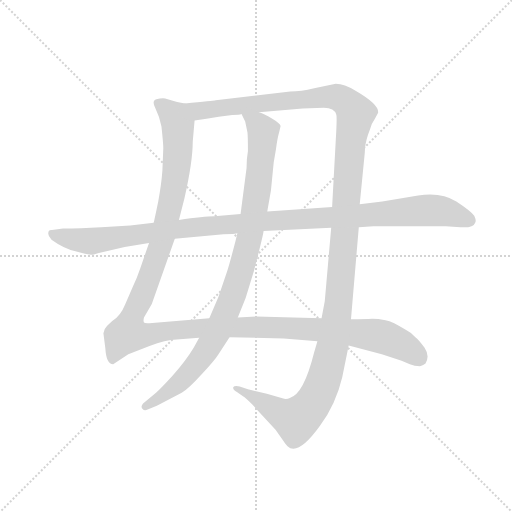
t = 0.00 s
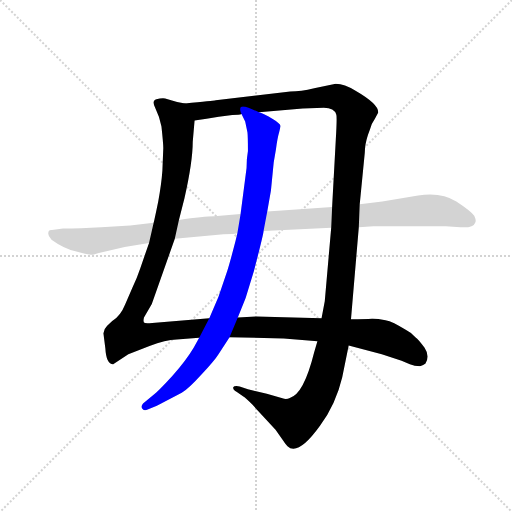
t = 3.92 s
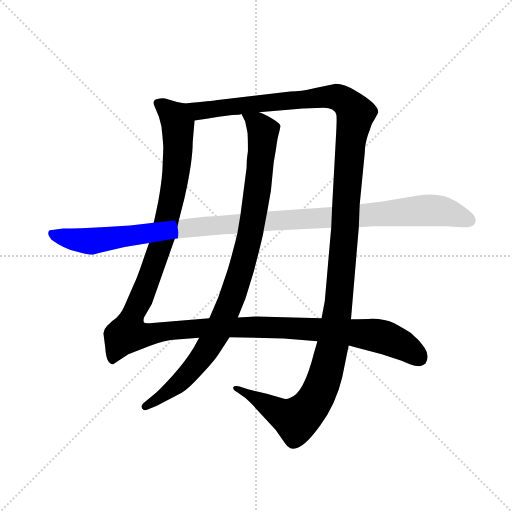
t = 4.20 s
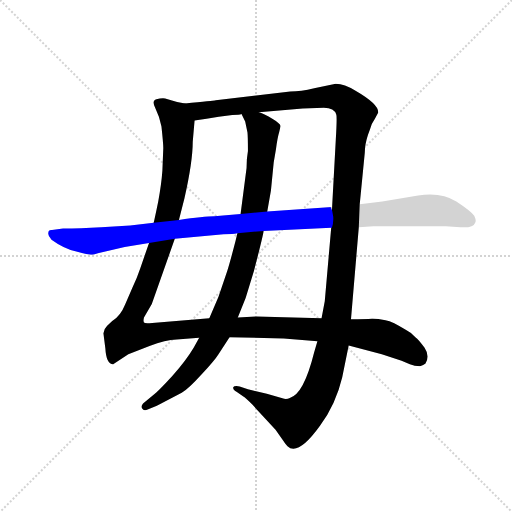
t = 4.47 s
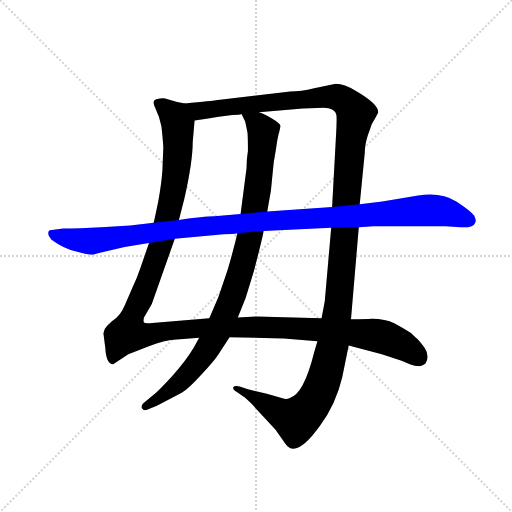
t = 4.75 s
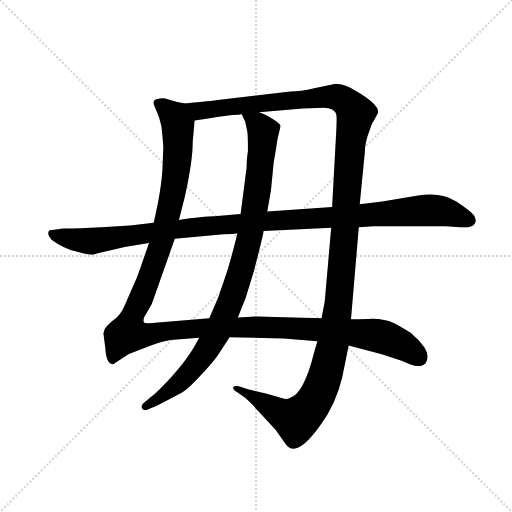
t = 5.37 s

The animated SVG that drew these frames (rendered in a browser with its animation timeline set to each time). Animation: 4 CSS @keyframes rules; one cycle of 5.37 s.

<svg version="1.1" viewBox="0 0 1024 1024" xmlns="http://www.w3.org/2000/svg">
  <g stroke="lightgray" stroke-dasharray="1,1" stroke-width="1" transform="scale(4, 4)">
    <line x1="0" y1="0" x2="256" y2="256"></line>
    <line x1="256" y1="0" x2="0" y2="256"></line>
    <line x1="128" y1="0" x2="128" y2="256"></line>
    <line x1="0" y1="128" x2="256" y2="128"></line>
  </g>
  <g transform="scale(0.92, -0.92) translate(60, -850)">
    <style type="text/css">
      
        @keyframes keyframes0 {
          from {
            stroke: blue;
            stroke-dashoffset: 1439;
            stroke-width: 128;
          }
          82% {
            animation-timing-function: step-end;
            stroke: blue;
            stroke-dashoffset: 0;
            stroke-width: 128;
          }
          to {
            stroke: black;
            stroke-width: 1024;
          }
        }
        #make-me-a-hanzi-animation-0 {
          animation: keyframes0 1.4210611979166667s both;
          animation-delay: 0s;
          animation-timing-function: linear;
        }
      
        @keyframes keyframes1 {
          from {
            stroke: blue;
            stroke-dashoffset: 1472;
            stroke-width: 128;
          }
          83% {
            animation-timing-function: step-end;
            stroke: blue;
            stroke-dashoffset: 0;
            stroke-width: 128;
          }
          to {
            stroke: black;
            stroke-width: 1024;
          }
        }
        #make-me-a-hanzi-animation-1 {
          animation: keyframes1 1.4479166666666667s both;
          animation-delay: 1.4210611979166667s;
          animation-timing-function: linear;
        }
      
        @keyframes keyframes2 {
          from {
            stroke: blue;
            stroke-dashoffset: 988;
            stroke-width: 128;
          }
          76% {
            animation-timing-function: step-end;
            stroke: blue;
            stroke-dashoffset: 0;
            stroke-width: 128;
          }
          to {
            stroke: black;
            stroke-width: 1024;
          }
        }
        #make-me-a-hanzi-animation-2 {
          animation: keyframes2 1.0540364583333333s both;
          animation-delay: 2.8689778645833335s;
          animation-timing-function: linear;
        }
      
        @keyframes keyframes3 {
          from {
            stroke: blue;
            stroke-dashoffset: 1168;
            stroke-width: 128;
          }
          79% {
            animation-timing-function: step-end;
            stroke: blue;
            stroke-dashoffset: 0;
            stroke-width: 128;
          }
          to {
            stroke: black;
            stroke-width: 1024;
          }
        }
        #make-me-a-hanzi-animation-3 {
          animation: keyframes3 1.2005208333333333s both;
          animation-delay: 3.923014322916667s;
          animation-timing-function: linear;
        }
      
    </style>
    
      <path d="M 342 625 L 325 628 L 299 636 Q 290 637 280 634 Q 269 631 278 614 Q 287 596 291 575 Q 295 538 295 528 L 293 479 Q 291 451 284 412 Q 276 373 274 366 L 264 322 L 245 267 Q 238 246 228 225 L 212 188 Q 202 163 184 152 L 173 142 Q 164 133 165 124 L 169 93 Q 171 58 186 58 L 219 80 L 265 98 Q 300 111 324 112 L 373 116 L 439 117 L 557 114 L 630 108 L 698 99 L 770 80 L 813 66 L 831 58 Q 841 54 853 54 Q 861 56 865 60 Q 875 76 863 94 Q 850 112 843 117 Q 834 127 822 133 Q 794 151 778 154 Q 762 157 749 157 Q 735 156 703 156 L 639 158 L 497 162 L 457 160 L 395 158 L 271 148 Q 255 146 253 149 Q 251 152 253 160 L 270 189 L 320 331 L 329 372 L 341 419 Q 359 499 359 542 L 363 588 C 366 618 366 619 342 625 Z" fill="lightgray"></path>
    
      <path d="M 670 668 L 623 658 Q 594 651 571 651 L 409 632 Q 404 631 342 625 C 312 622 333 583 363 588 L 389 592 Q 414 596 445 600 Q 461 600 465 602 L 503 606 L 598 614 L 644 616 Q 667 616 671 601 Q 673 597 670 547 L 662 400 L 660 355 L 646 195 L 639 158 L 630 108 L 623 84 Q 600 -8 570 -15 Q 563 -19 554 -16 L 520 -6 L 479 4 L 461 10 Q 449 12 447 8 Q 446 2 455 -2 L 469 -12 Q 471 -12 488 -29 L 539 -84 L 557 -110 Q 558 -113 565 -120 Q 588 -142 636 -75 Q 670 -29 684 30 L 698 99 L 703 156 L 720 356 L 722 406 L 733 518 Q 733 536 740 557 L 744 568 Q 747 581 755 592 L 762 605 Q 764 623 712 653 Q 689 668 670 668 Z" fill="lightgray"></path>
    
      <path d="M 373 116 L 361 94 Q 345 67 315 33 Q 284 -1 272 -10 L 251 -27 Q 245 -34 250 -39 Q 254 -44 261 -40 L 281 -32 L 335 -4 Q 351 6 379 37 Q 407 67 415 80 L 439 117 L 457 160 L 474 202 L 492 261 Q 512 338 513 348 L 521 390 L 529 436 L 535 497 L 540 526 Q 543 550 547 563 L 550 576 Q 549 582 532 592 Q 515 602 503 606 C 476 618 454 628 465 602 L 473 586 L 478 562 Q 479 553 479 522 Q 476 506 476 485 L 463 385 L 456 343 L 452 326 Q 439 276 434 261 L 415 205 L 395 158 L 373 116 Z" fill="lightgray"></path>
    
      <path d="M 274 366 L 223 360 L 160 356 Q 114 353 77 353 L 53 350 Q 45 351 45 343 Q 44 337 52 329 Q 78 310 106 303 Q 133 296 138 296 Q 142 296 155 300 L 211 313 L 264 322 L 320 331 L 426 341 Q 447 341 456 343 L 513 348 L 660 355 L 720 356 L 752 358 L 909 358 L 941 356 Q 969 354 973 366 Q 976 370 971 381 Q 964 391 932 412 Q 899 433 849 425 L 771 412 L 722 406 L 662 400 L 521 390 L 463 385 L 406 380 Q 383 380 329 372 L 274 366 Z" fill="lightgray"></path>
    
    
      <clipPath id="make-me-a-hanzi-clip-0">
        <path d="M 342 625 L 325 628 L 299 636 Q 290 637 280 634 Q 269 631 278 614 Q 287 596 291 575 Q 295 538 295 528 L 293 479 Q 291 451 284 412 Q 276 373 274 366 L 264 322 L 245 267 Q 238 246 228 225 L 212 188 Q 202 163 184 152 L 173 142 Q 164 133 165 124 L 169 93 Q 171 58 186 58 L 219 80 L 265 98 Q 300 111 324 112 L 373 116 L 439 117 L 557 114 L 630 108 L 698 99 L 770 80 L 813 66 L 831 58 Q 841 54 853 54 Q 861 56 865 60 Q 875 76 863 94 Q 850 112 843 117 Q 834 127 822 133 Q 794 151 778 154 Q 762 157 749 157 Q 735 156 703 156 L 639 158 L 497 162 L 457 160 L 395 158 L 271 148 Q 255 146 253 149 Q 251 152 253 160 L 270 189 L 320 331 L 329 372 L 341 419 Q 359 499 359 542 L 363 588 C 366 618 366 619 342 625 Z"></path>
      </clipPath>
      <path clip-path="url(#make-me-a-hanzi-clip-0)" d="M 285 623 L 321 595 L 327 580 L 320 453 L 294 332 L 265 247 L 230 170 L 218 125 L 247 121 L 311 132 L 403 138 L 630 134 L 778 116 L 816 99 L 852 71" fill="none" id="make-me-a-hanzi-animation-0" stroke-dasharray="1311 2622" stroke-linecap="round"></path>
    
      <clipPath id="make-me-a-hanzi-clip-1">
        <path d="M 670 668 L 623 658 Q 594 651 571 651 L 409 632 Q 404 631 342 625 C 312 622 333 583 363 588 L 389 592 Q 414 596 445 600 Q 461 600 465 602 L 503 606 L 598 614 L 644 616 Q 667 616 671 601 Q 673 597 670 547 L 662 400 L 660 355 L 646 195 L 639 158 L 630 108 L 623 84 Q 600 -8 570 -15 Q 563 -19 554 -16 L 520 -6 L 479 4 L 461 10 Q 449 12 447 8 Q 446 2 455 -2 L 469 -12 Q 471 -12 488 -29 L 539 -84 L 557 -110 Q 558 -113 565 -120 Q 588 -142 636 -75 Q 670 -29 684 30 L 698 99 L 703 156 L 720 356 L 722 406 L 733 518 Q 733 536 740 557 L 744 568 Q 747 581 755 592 L 762 605 Q 764 623 712 653 Q 689 668 670 668 Z"></path>
      </clipPath>
      <path clip-path="url(#make-me-a-hanzi-clip-1)" d="M 354 623 L 363 613 L 380 609 L 673 639 L 703 618 L 713 603 L 702 538 L 673 166 L 657 71 L 633 -4 L 605 -45 L 580 -61 L 454 6" fill="none" id="make-me-a-hanzi-animation-1" stroke-dasharray="1344 2688" stroke-linecap="round"></path>
    
      <clipPath id="make-me-a-hanzi-clip-2">
        <path d="M 373 116 L 361 94 Q 345 67 315 33 Q 284 -1 272 -10 L 251 -27 Q 245 -34 250 -39 Q 254 -44 261 -40 L 281 -32 L 335 -4 Q 351 6 379 37 Q 407 67 415 80 L 439 117 L 457 160 L 474 202 L 492 261 Q 512 338 513 348 L 521 390 L 529 436 L 535 497 L 540 526 Q 543 550 547 563 L 550 576 Q 549 582 532 592 Q 515 602 503 606 C 476 618 454 628 465 602 L 473 586 L 478 562 Q 479 553 479 522 Q 476 506 476 485 L 463 385 L 456 343 L 452 326 Q 439 276 434 261 L 415 205 L 395 158 L 373 116 Z"></path>
      </clipPath>
      <path clip-path="url(#make-me-a-hanzi-clip-2)" d="M 472 600 L 511 567 L 511 538 L 482 332 L 449 217 L 416 135 L 368 60 L 319 9 L 256 -33" fill="none" id="make-me-a-hanzi-animation-2" stroke-dasharray="860 1720" stroke-linecap="round"></path>
    
      <clipPath id="make-me-a-hanzi-clip-3">
        <path d="M 274 366 L 223 360 L 160 356 Q 114 353 77 353 L 53 350 Q 45 351 45 343 Q 44 337 52 329 Q 78 310 106 303 Q 133 296 138 296 Q 142 296 155 300 L 211 313 L 264 322 L 320 331 L 426 341 Q 447 341 456 343 L 513 348 L 660 355 L 720 356 L 752 358 L 909 358 L 941 356 Q 969 354 973 366 Q 976 370 971 381 Q 964 391 932 412 Q 899 433 849 425 L 771 412 L 722 406 L 662 400 L 521 390 L 463 385 L 406 380 Q 383 380 329 372 L 274 366 Z"></path>
      </clipPath>
      <path clip-path="url(#make-me-a-hanzi-clip-3)" d="M 55 339 L 138 326 L 377 358 L 861 393 L 912 389 L 959 372" fill="none" id="make-me-a-hanzi-animation-3" stroke-dasharray="1040 2080" stroke-linecap="round"></path>
    
  </g>
</svg>
